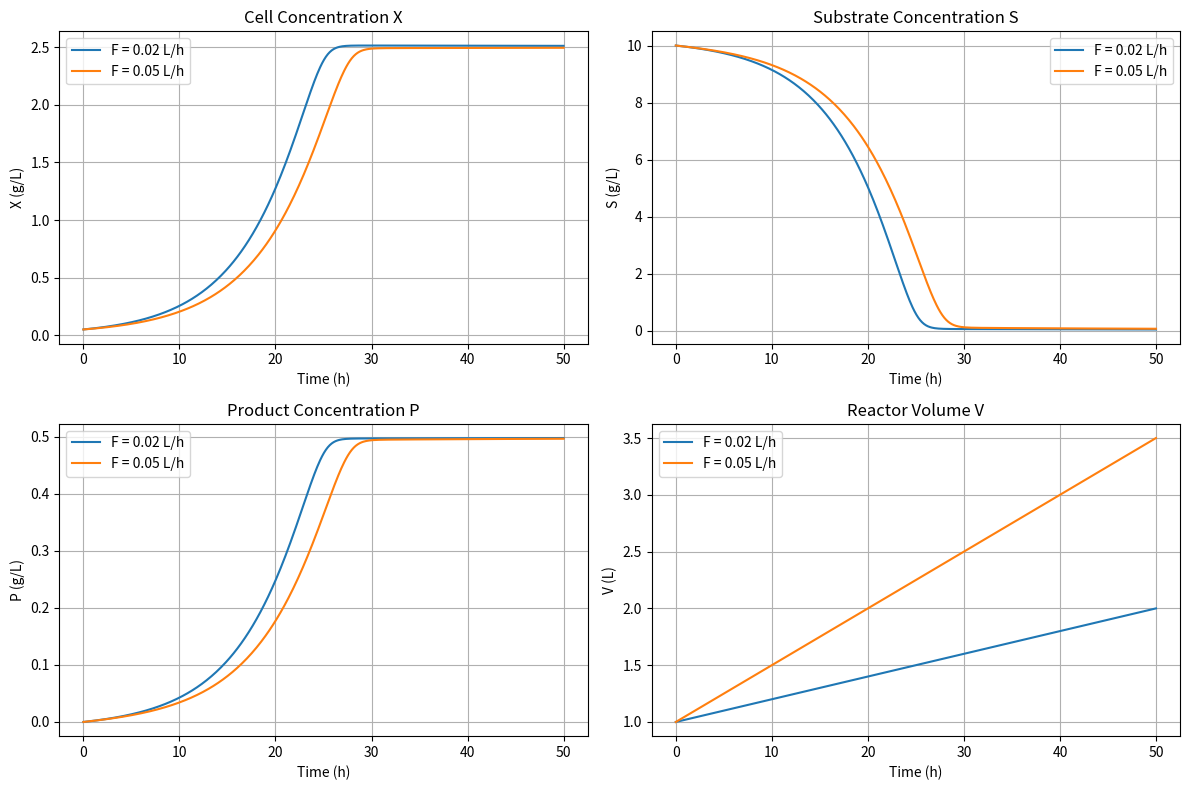

Reproduce this figure in Python.
import numpy as np
from scipy.integrate import odeint
from scipy.integrate import solve_ivp
import matplotlib.pyplot as plt

# 參數設定
# =========================
mu_max = 0.20   # 1/h
Ks = 1.0        # g/L
Yxs = 0.5       # g/g
Ypx = 0.2       # g/g
Yps = Ypx * Yxs # g/g = 0.1

Sf = 10.0       # g/L

# 初始條件
X0 = 0.05       # g/L
S0 = 10.0       # g/L
P0 = 0.0        # g/L
V0 = 1.0        # L
y0 = [X0, S0, P0, V0]

# 2. 定義 ODE 系統
# =========================
def fed_batch_ode(t, y, F):
    X, S, P, V = y
    # 避免數值誤差造成除以 0
    if V <= 0:
        V = 1e-8
    # Monod growth rate
    mu = mu_max * S / (Ks + S)
     # Reaction rates
    rg = mu * X
    rp = Ypx * rg
     # ODEs
    dXdt = rg - (F / V) * X
    dSdt = (F / V) * (Sf - S) - (1 / Yxs) * rg - (1 / Yps) * rp
    dPdt = rp - (F / V) * P
    dVdt = F
    return [dXdt, dSdt, dPdt, dVdt]
    
# 3. 模擬函數
# =========================
def run_simulation(F, t_end=50):
    t_span = (0, t_end)
    t_eval = np.linspace(0, t_end, 500)

    sol = solve_ivp(
        fun=lambda t, y: fed_batch_ode(t, y, F),
        t_span=t_span,
        y0=y0,
        t_eval=t_eval,
        method='RK45'
    )
    return sol
# 4. 跑兩種進料流量
# =========================
sol1 = run_simulation(F=0.02, t_end=50)
sol2 = run_simulation(F=0.05, t_end=50)

# 5. 繪圖
# =========================
fig, axes = plt.subplots(2, 2, figsize=(12, 8))

# X
axes[0, 0].plot(sol1.t, sol1.y[0], label='F = 0.02 L/h')
axes[0, 0].plot(sol2.t, sol2.y[0], label='F = 0.05 L/h')
axes[0, 0].set_title('Cell Concentration X')
axes[0, 0].set_xlabel('Time (h)')
axes[0, 0].set_ylabel('X (g/L)')
axes[0, 0].legend()
axes[0, 0].grid()

# S
axes[0, 1].plot(sol1.t, sol1.y[1], label='F = 0.02 L/h')
axes[0, 1].plot(sol2.t, sol2.y[1], label='F = 0.05 L/h')
axes[0, 1].set_title('Substrate Concentration S')
axes[0, 1].set_xlabel('Time (h)')
axes[0, 1].set_ylabel('S (g/L)')
axes[0, 1].legend()
axes[0, 1].grid()

# P
axes[1, 0].plot(sol1.t, sol1.y[2], label='F = 0.02 L/h')
axes[1, 0].plot(sol2.t, sol2.y[2], label='F = 0.05 L/h')
axes[1, 0].set_title('Product Concentration P')
axes[1, 0].set_xlabel('Time (h)')
axes[1, 0].set_ylabel('P (g/L)')
axes[1, 0].legend()
axes[1, 0].grid()

# V
axes[1, 1].plot(sol1.t, sol1.y[3], label='F = 0.02 L/h')
axes[1, 1].plot(sol2.t, sol2.y[3], label='F = 0.05 L/h')
axes[1, 1].set_title('Reactor Volume V')
axes[1, 1].set_xlabel('Time (h)')
axes[1, 1].set_ylabel('V (L)')
axes[1, 1].legend()
axes[1, 1].grid()

plt.tight_layout()
plt.show()
